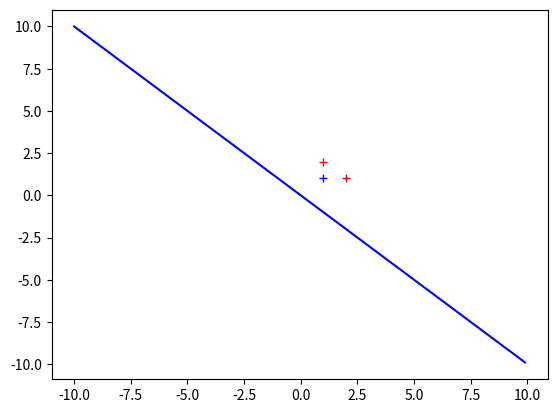

Write the Python code that produced this figure.
# -*- coding: utf-8 -*-
"""
Created on Thu Mar 21 11:28:59 2019

@author: TongDist
"""

import matplotlib.pyplot as plt
import numpy as np

x= np.arange(-10, 10, 0.1)
y= np.arange(10, -10, -0.1)
#画线
plt.plot(x,y,'b-')
#plt.plot((3,3))
x1=[1,2,3]
y1=[3,2,1]
#plt.plot(x1,y1)
#画点
plt.plot(1,1,'b+')
plt.plot([1,2],[2,1],'r+')